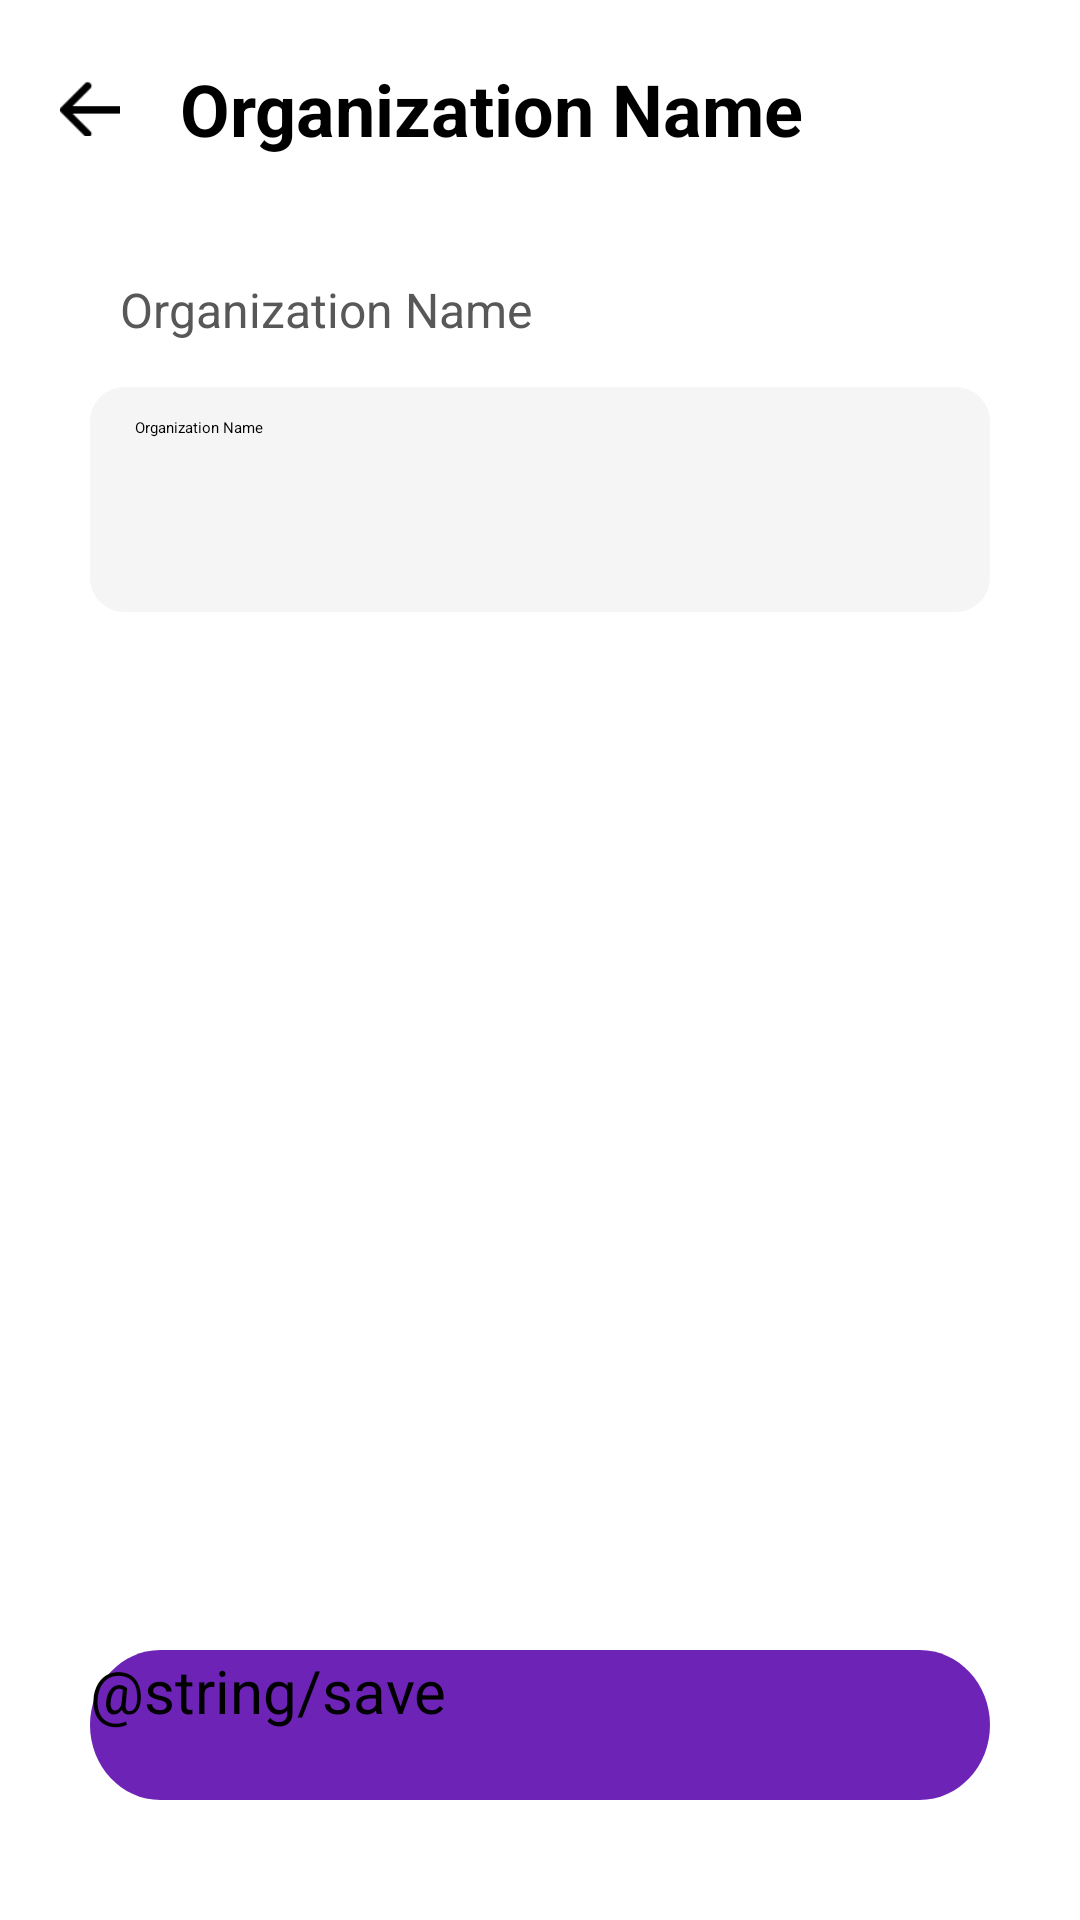

Write the Android layout XML for this screen, with the resource values it uses.
<!-- AndroidManifest.xml: application theme Theme.MyApplication -->
<!-- res/layout/activity_organization_name.xml -->
<?xml version="1.0" encoding="utf-8"?>
<LinearLayout xmlns:android="http://schemas.android.com/apk/res/android"
    xmlns:app="http://schemas.android.com/apk/res-auto"
    xmlns:tools="http://schemas.android.com/tools"
    android:layout_width="match_parent"
    android:layout_height="match_parent"
    android:orientation="vertical"
    tools:context=".EmployerView.Organization_Name">

    <LinearLayout
        android:layout_width="match_parent"
        android:layout_height="wrap_content"
        android:orientation="horizontal"
        android:layout_marginTop="20dp">

        <ImageView
            android:id="@+id/back_arrow"
            android:layout_width="20dp"
            android:layout_height="20dp"
            android:layout_marginHorizontal="20dp"
            android:src="@drawable/back_arrow"
            android:layout_gravity="center"/>

        <TextView
            android:layout_width="wrap_content"
            android:layout_height="wrap_content"
            android:textSize="24sp"
            android:textColor="@color/black"
            android:textStyle="bold"
            android:text="Organization Name"
            android:layout_gravity="end|bottom"
            android:layout_weight="1"/>

    </LinearLayout>

    <LinearLayout
        android:layout_width="match_parent"
        android:layout_height="wrap_content"
        android:layout_weight="1"
        android:orientation="vertical"
        android:layout_marginHorizontal="30dp"
        android:layout_marginTop="20dp">

        <TextView
            android:id="@+id/orgName"
            android:layout_width="wrap_content"
            android:layout_height="wrap_content"
            android:text="Organization Name"
            android:textSize="16sp"
            android:textColor="@color/gray"
            android:layout_marginHorizontal="10dp"
            android:layout_marginTop="20dp"/>

        <LinearLayout
            android:layout_width="match_parent"
            android:layout_height="wrap_content"
            android:orientation="horizontal"
            android:layout_marginTop="15dp"
            android:background="@drawable/layout_bg"
            android:paddingVertical="10dp"
            android:paddingHorizontal="5dp">

            <EditText
                android:id="@+id/editOrgName"
                android:layout_width="match_parent"
                android:layout_height="55dp"
                android:layout_marginHorizontal="10dp"
                android:layout_weight="1"
                android:background="@null"
                android:hint="Organization Name"
                android:inputType="text"
                android:textColor="@color/black" />

        </LinearLayout>


    </LinearLayout>

    <Button
        android:id="@+id/button_save"
        android:layout_width="match_parent"
        android:layout_height="50dp"
        android:background="@drawable/rounded_rectangle"
        android:text="@string/save"
        android:textSize="20sp"
        android:layout_marginHorizontal="30dp"
        android:layout_marginTop="20dp"
        android:layout_marginBottom="40dp"/>

</LinearLayout>
<!-- resources referenced by this layout -->
<resources>
  <color name="black">#FF000000</color>
  <color name="gray">#585858</color>
  <!-- drawable back_arrow: png bitmap (drawable, 293 bytes) -->
  <!-- drawable layout_bg (drawable) -->
  <?xml version="1.0" encoding="UTF-8"?>
  <shape xmlns:android="http://schemas.android.com/apk/res/android">
      <solid android:color="#F5F5F5"/>
      <stroke android:width="3dp" android:color="#F5F5F5"/>
      <corners android:radius="10dp"/>
      <padding android:left="0dp" android:top="0dp" android:right="0dp" android:bottom="0dp" />
  </shape>
  <!-- drawable rounded_rectangle (drawable) -->
  <vector
      xmlns:android="http://schemas.android.com/apk/res/android"
      xmlns:aapt="http://schemas.android.com/aapt"
      android:width="320dp"
      android:height="50dp"
      android:viewportWidth="320"
      android:viewportHeight="50"
      >
      <group>
          <clip-path
              android:pathData="M25 0H295C308.807 0 320 11.1929 320 25C320 38.8071 308.807 50 295 50H25C11.1929 50 0 38.8071 0 25C0 11.1929 11.1929 0 25 0Z"
              />
          <path
              android:pathData="M0 0V50H320V0"
              android:fillColor="#6D23B6"
              />
      </group>
  </vector>
</resources>
